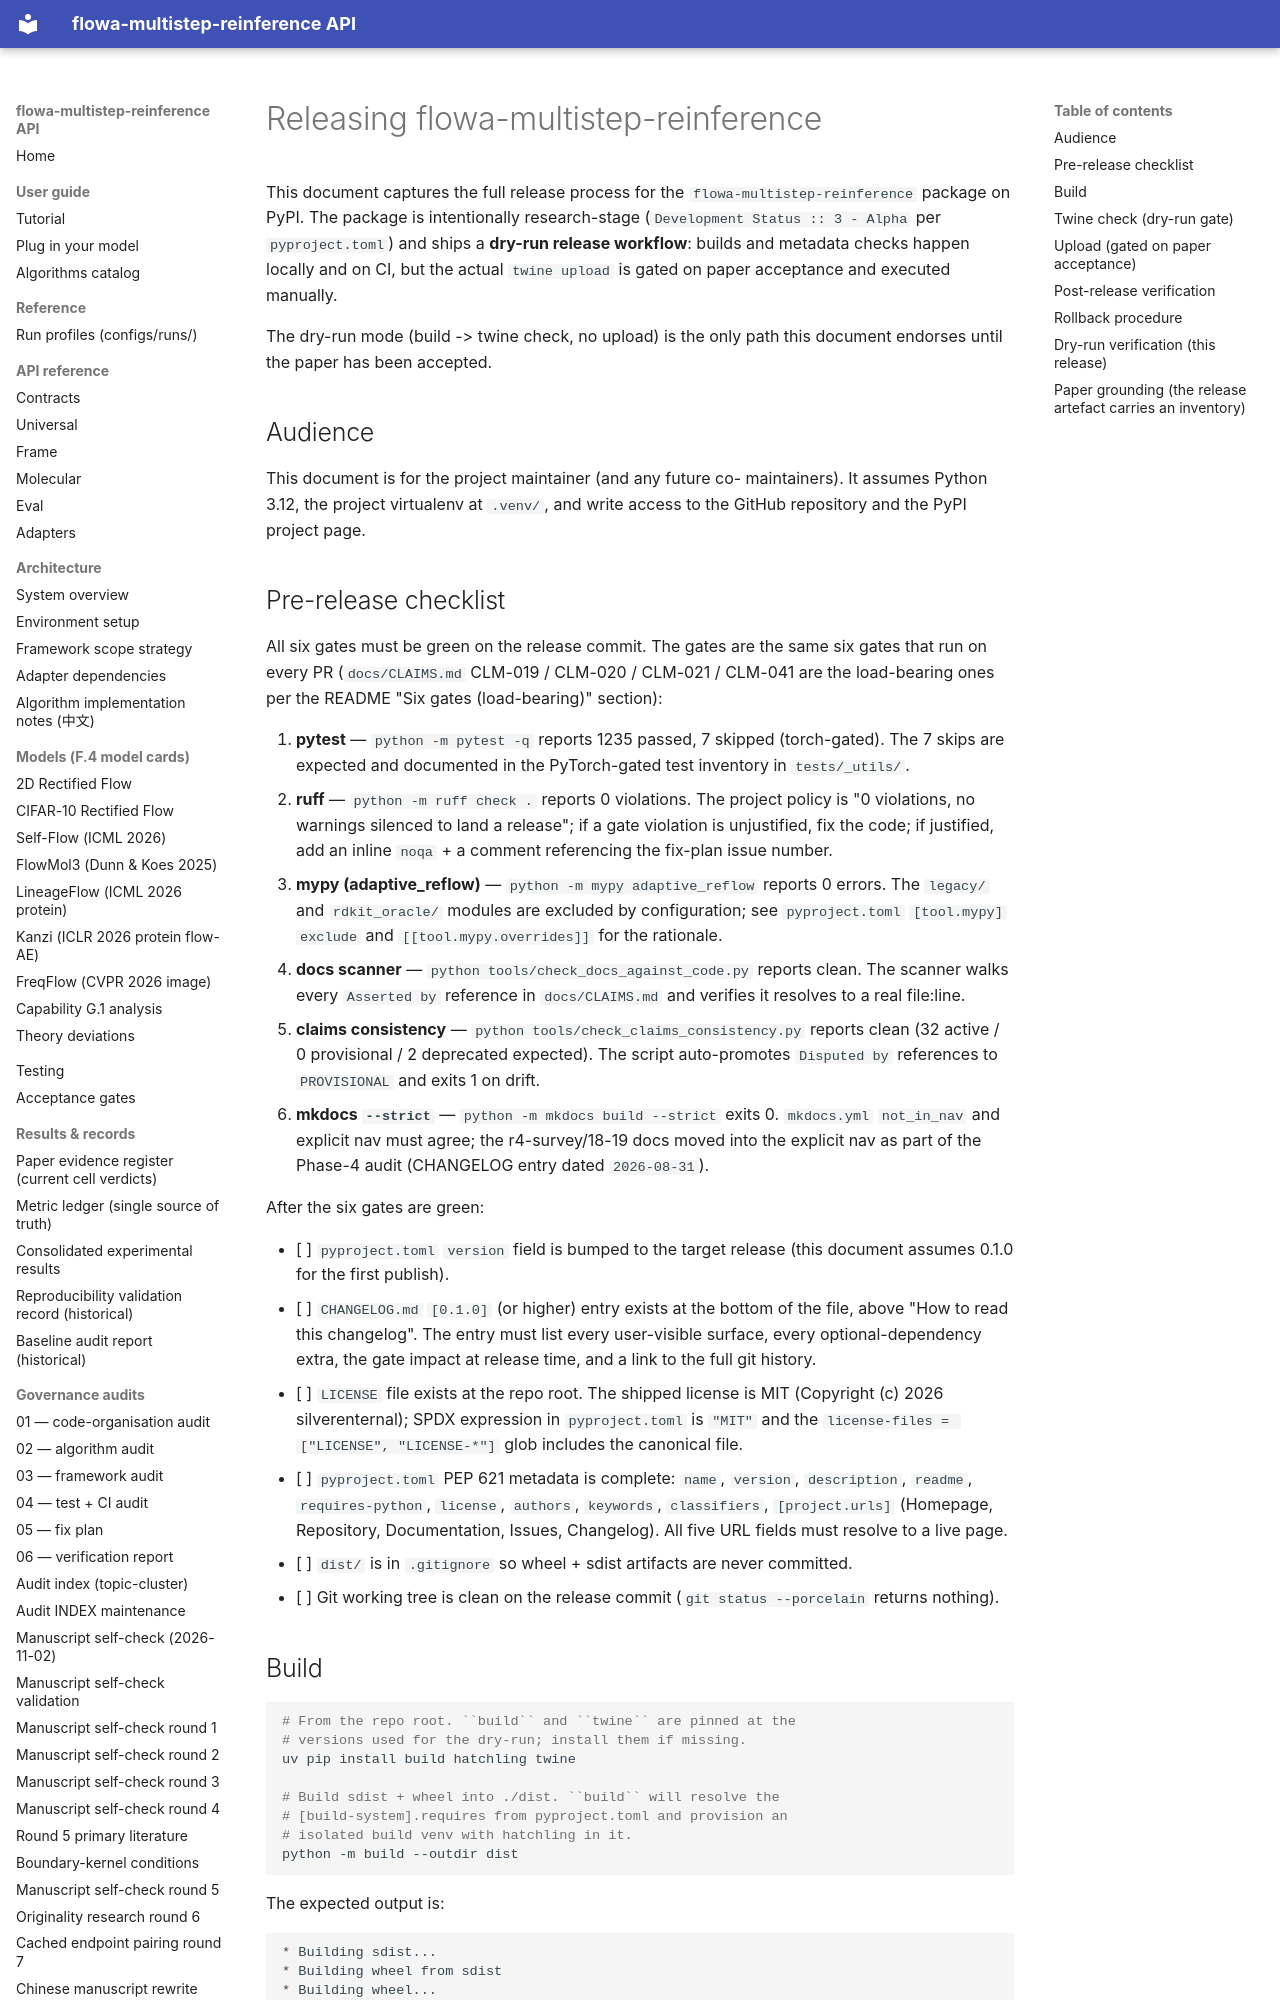

repository: silverenternal/flowa-multistep-reinference · page: RELEASING/index.html · generator: mkdocs

# Releasing flowa-multistep-reinference

This document captures the full release process for the
`flowa-multistep-reinference` package on PyPI. The package is
intentionally research-stage (`Development Status :: 3 - Alpha` per
`pyproject.toml`) and ships a **dry-run release workflow**: builds
and metadata checks happen locally and on CI, but the actual
`twine upload` is gated on paper acceptance and executed manually.

The dry-run mode (build -> twine check, no upload) is the only path
this document endorses until the paper has been accepted.

## Audience

This document is for the project maintainer (and any future co-
maintainers). It assumes Python 3.12, the project virtualenv at
`.venv/`, and write access to the GitHub repository and the PyPI
project page.

## Pre-release checklist

All six gates must be green on the release commit. The gates are
the same six gates that run on every PR (`docs/CLAIMS.md`
CLM-019 / CLM-020 / CLM-021 / CLM-041 are the load-bearing ones
per the README "Six gates (load-bearing)" section):

1. **pytest** — `python -m pytest -q` reports 1235 passed, 7 skipped
   (torch-gated). The 7 skips are expected and documented in the
   PyTorch-gated test inventory in `tests/_utils/`.
2. **ruff** — `python -m ruff check .` reports 0 violations. The
   project policy is "0 violations, no warnings silenced to land a
   release"; if a gate violation is unjustified, fix the code; if
   justified, add an inline `noqa` + a comment referencing the
   fix-plan issue number.
3. **mypy (adaptive_reflow)** — `python -m mypy adaptive_reflow`
   reports 0 errors. The `legacy/` and `rdkit_oracle/` modules are
   excluded by configuration; see `pyproject.toml` `[tool.mypy]`
   `exclude` and `[[tool.mypy.overrides]]` for the rationale.
4. **docs scanner** — `python tools/check_docs_against_code.py`
   reports clean. The scanner walks every `Asserted by` reference
   in `docs/CLAIMS.md` and verifies it resolves to a real file:line.
5. **claims consistency** — `python tools/check_claims_consistency.py`
   reports clean (32 active / 0 provisional / 2 deprecated expected).
   The script auto-promotes `Disputed by` references to
   `PROVISIONAL` and exits 1 on drift.
6. **mkdocs `--strict`** — `python -m mkdocs build --strict` exits 0.
   `mkdocs.yml` `not_in_nav` and explicit nav must agree; the
   r4-survey/18-19 docs moved into the explicit nav as part of
   the Phase-4 audit (CHANGELOG entry dated `2026-08-31`).

After the six gates are green:

- [ ] `pyproject.toml` `version` field is bumped to the target
      release (this document assumes 0.1.0 for the first publish).
- [ ] `CHANGELOG.md` `[0.1.0]` (or higher) entry exists at the
      bottom of the file, above "How to read this changelog".
      The entry must list every user-visible surface, every
      optional-dependency extra, the gate impact at release time,
      and a link to the full git history.
- [ ] `LICENSE` file exists at the repo root. The shipped license
      is MIT (Copyright (c) 2026 silverenternal); SPDX expression
      in `pyproject.toml` is `"MIT"` and the
      `license-files = ["LICENSE", "LICENSE-*"]` glob includes
      the canonical file.
- [ ] `pyproject.toml` PEP 621 metadata is complete:
      `name`, `version`, `description`, `readme`, `requires-python`,
      `license`, `authors`, `keywords`, `classifiers`,
      `[project.urls]` (Homepage, Repository, Documentation, Issues,
      Changelog). All five URL fields must resolve to a live page.
- [ ] `dist/` is in `.gitignore` so wheel + sdist artifacts are
      never committed.
- [ ] Git working tree is clean on the release commit
      (`git status --porcelain` returns nothing).
